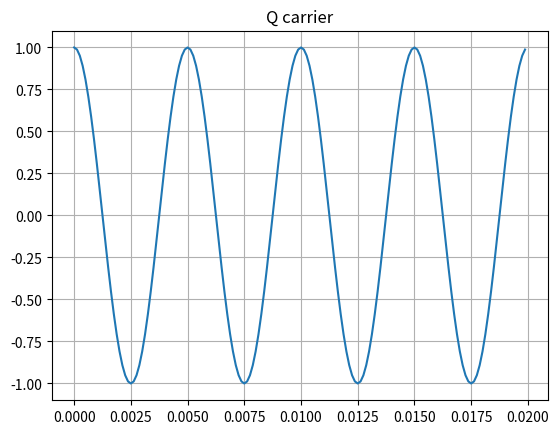

Generate this figure with matplotlib: (Note: this script raises an exception after producing the figure.)
from random import random
from matplotlib import pyplot as plt
import numpy as np

def symbol_modulate(QPSK_symbol):
    # Constellation
    # 00 -> A * exp( j * pi / 4)  = 1 + j
    # 01 -> A * exp( j * 3pi / 4) = -1 + j
    # 11 -> A * exp(-j * 3pi / 4) = -1 - j
    # 10 -> A * exp(-j * pi / 4) = 1 - j

    I_sign = 0
    Q_sign = 0

    if QPSK_symbol[0] == 0:
        Q_sign = 1
    else:
        Q_sign = -1

    if QPSK_symbol[1] == 0:
        I_sign = 1
    else:
        I_sign = -1

    return I_sign, Q_sign

# Config
Fs = 8000 # Hz
carrier_frequency = 200
data_size = 8

frequency_step = 1 / Fs
samples = Fs / carrier_frequency * data_size / 2
samples_per_symbol = Fs / carrier_frequency


# Data generation
data = np.arange(data_size)
for n in range(0, data_size):
    if random() > 0.5:
        data[n] = 1
    else:
        data[n] = 0

print(data)


# Split data into I/Q
I_data = np.arange(data_size / 2)
Q_data = np.arange(data_size / 2)


for n in range(0, data_size, 2):
    I_data[int(n / 2)] = data[n]
for n in range(1, data_size, 2):
    Q_data[int(n / 2)] = data[n]
    
    
# Generate I/Q carrier
t = np.arange(start = 0, stop = samples * frequency_step, step = frequency_step)
#print t

#I_carrier = np.sin(2 * 3.14 * carrier_frequency * t)
Q_carrier = np.cos(2 * np.pi * carrier_frequency * t)

plt.figure(1)
plt.plot( t, Q_carrier)
plt.grid(True)
plt.title('Q carrier')
plt.draw()


# Modulate carrier with I/Q data
#I_modulated = np.arange(samples, dtype=np.float_)
Q_modulated = np.arange(samples, dtype=np.float_)

for n in range(int(data_size / 2)):
    I_sign, Q_sign = symbol_modulate(data[n * 2:n * 2 + 2])
    start = int(n * samples_per_symbol)
    end = int((n + 1) * samples_per_symbol)

    #I_modulated[start: end] = I_sign * I_carrier[start: end]
    Q_modulated[start: end] = Q_sign * Q_carrier[start: end]


# Add the I/Q data in time domain
transmit_signal = Q_modulated
plt.figure(3)
plt.plot(np.arange(samples), Q_modulated)
plt.title('Transmit signal')
plt.grid(True)
plt.draw()

# Send signal
receive_signal = transmit_signal